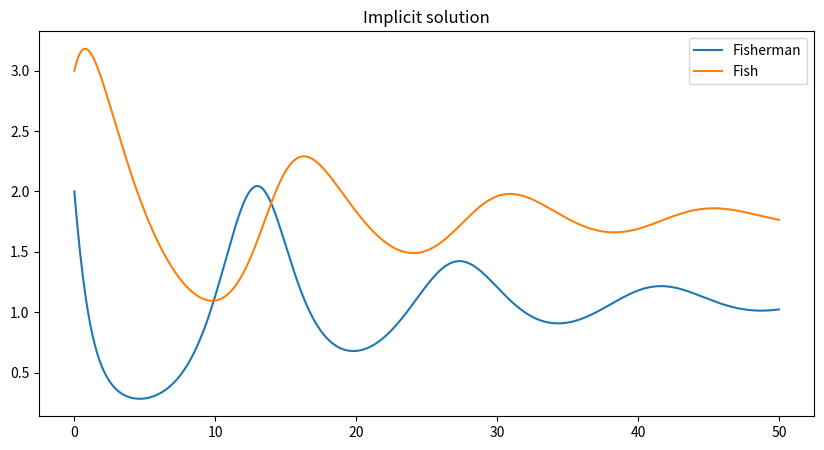

The script that saved this image:
import numpy as np
import matplotlib.pyplot as plt
import scipy.optimize as opt

def f_x(x, y, a, K, b):
    return a * x * (K - x) / K - b * x * y

def f_y(x, y, e, c, d):
    return -e * y**2 - c * y + d * x * y

def step(x_n, y_n, h, a, K, b, e, c, d):
    def lokta(vars):
        x_next, y_next = vars
        eq1 = x_next - x_n - (h / 2) * (f_x(x_n, y_n, a, K, b) + f_x(x_next, y_next, a, K, b))
        eq2 = y_next - y_n - (h / 2) * (f_y(x_n, y_n, e, c, d) + f_y(x_next, y_next, e, c, d))
        return [eq1, eq2]
    
    x_next, y_next = opt.fsolve(lokta, (x_n, y_n))
    return x_next, y_next

def implicit_solve(x0, y0, t0, t_end, h, a, K, b, e, c, d):
    t_v = np.arange(t0, t_end + h, h)
    x_v = np.zeros(len(t_v))
    y_v = np.zeros(len(t_v))
    
    x_v[0] = x0
    y_v[0] = y0
    
    for i in range(1, len(t_v)):
        x_v[i], y_v[i] = step(x_v[i-1], y_v[i-1], h, a, K, b, e, c, d)
    
    return t_v, x_v, y_v

def plot_results(t_v, x_v, y_v):
    plt.figure(figsize=(10, 5))
    plt.plot(t_v, x_v, label="Fisherman")
    plt.plot(t_v, y_v, label="Fish")
    plt.title('Implicit solution')
    plt.legend()
    plt.show()

# Parameters
# Fish
a, K, b = 1.0, 10, 0.5
# Fisherman
e, c, d = 0.01, 0.2, 0.2
#Initial values
x0, y0 = 2.0, 3.0
t0, t_end, h = 0, 50, 0.1

t_v, x_v, y_v = implicit_solve(x0, y0, t0, t_end, h, a, K, b, e, c, d)

plot_results(t_v, x_v, y_v)
